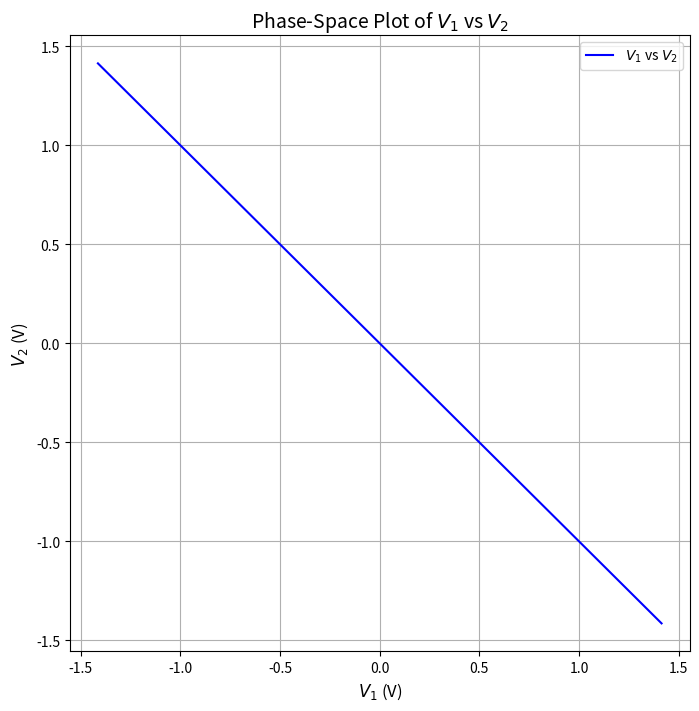

Write Python code to recreate this figure. (Note: this script raises an exception after producing the figure.)
import numpy as np
import matplotlib.pyplot as plt


V1 = np.linspace(-(2)**0.5, 2**0.5, 1000)
V2 = -V1

# Create the plot
plt.figure(figsize=(8, 8))
plt.plot(V1, V2, label='$V_1$ vs $V_2$', color='blue')
# Label the axes
plt.xlabel('$V_1$ (V)', fontsize=12)
plt.ylabel('$V_2$ (V)', fontsize=12)

# Add a title and legend
plt.title('Phase-Space Plot of $V_1$ vs $V_2$', fontsize=14)
plt.legend()

# Show the grid
plt.grid(True)

# Display the plot
plt.savefig("../figs/2/pyplot.png")
